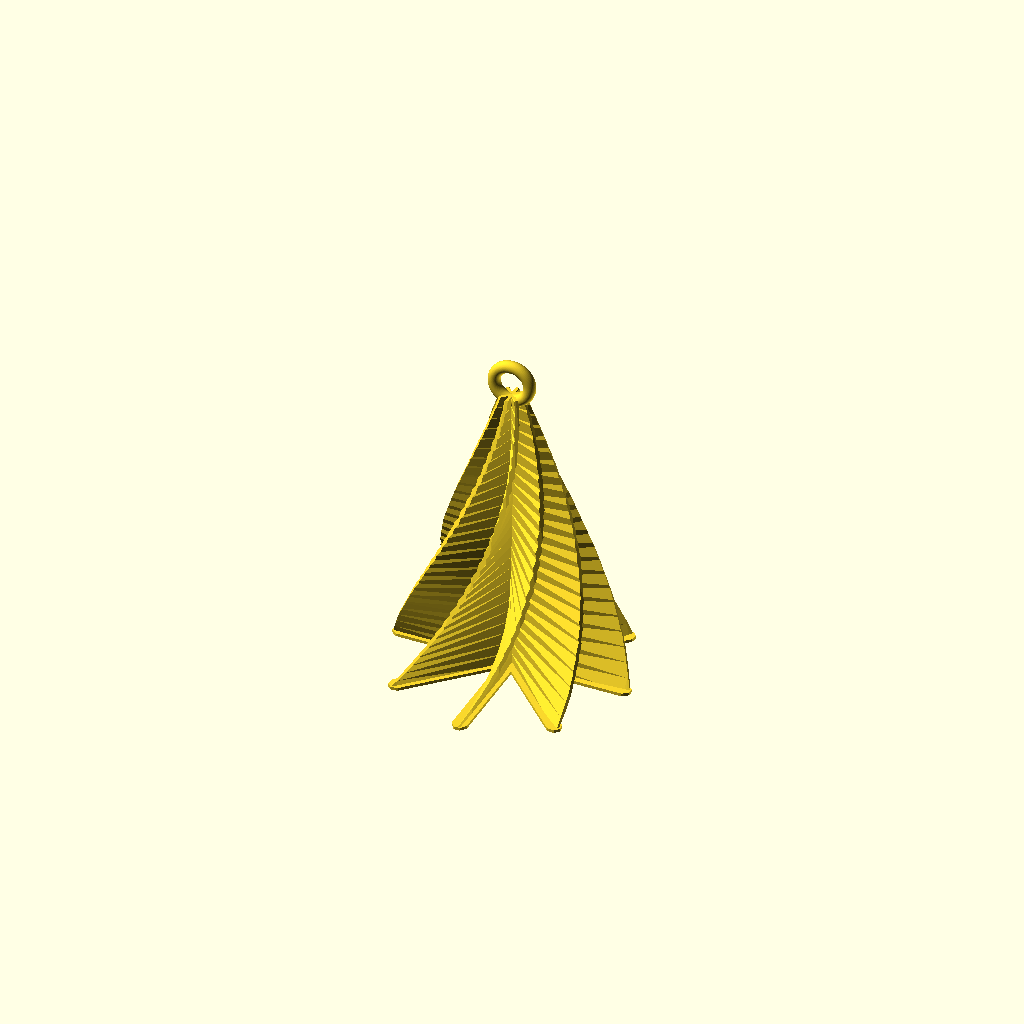
Cell 1: rendered with the file's own defaults.
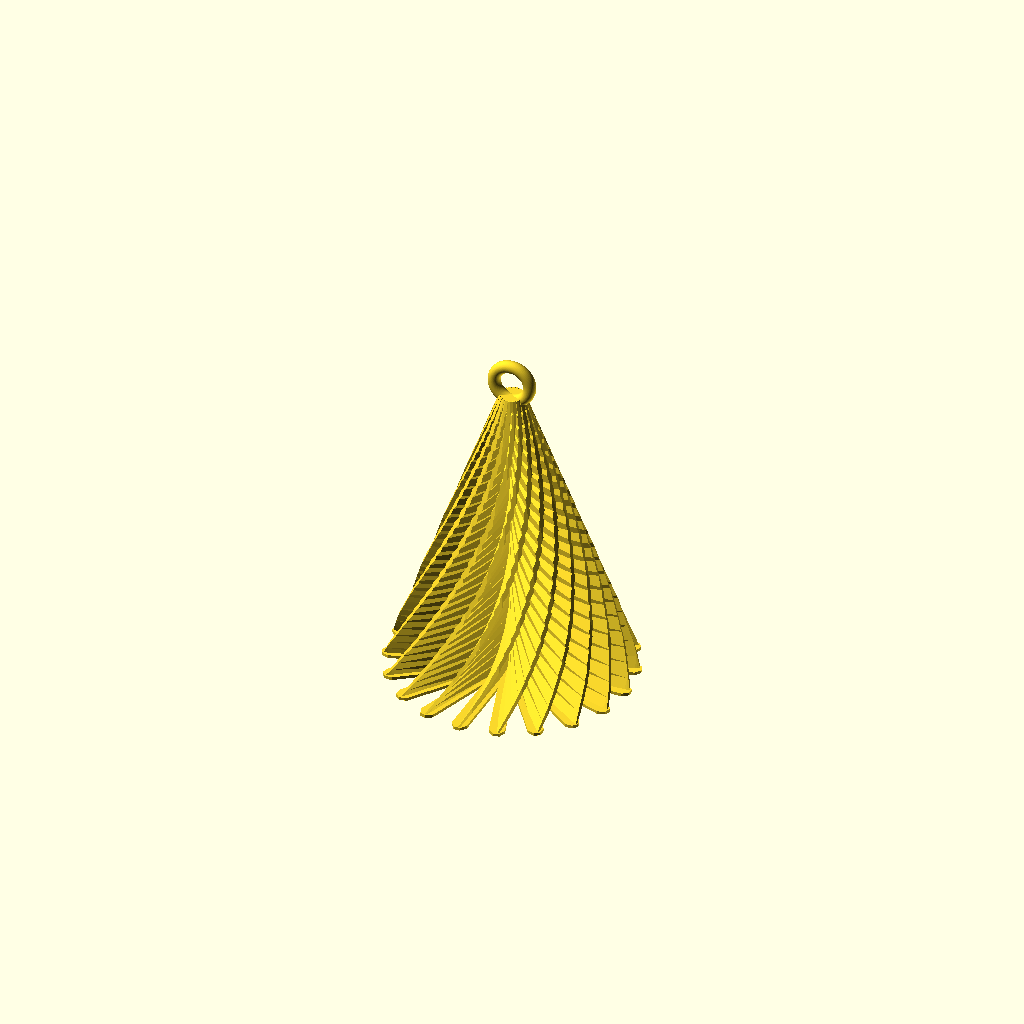
Cell 2: the same model with number = 20.
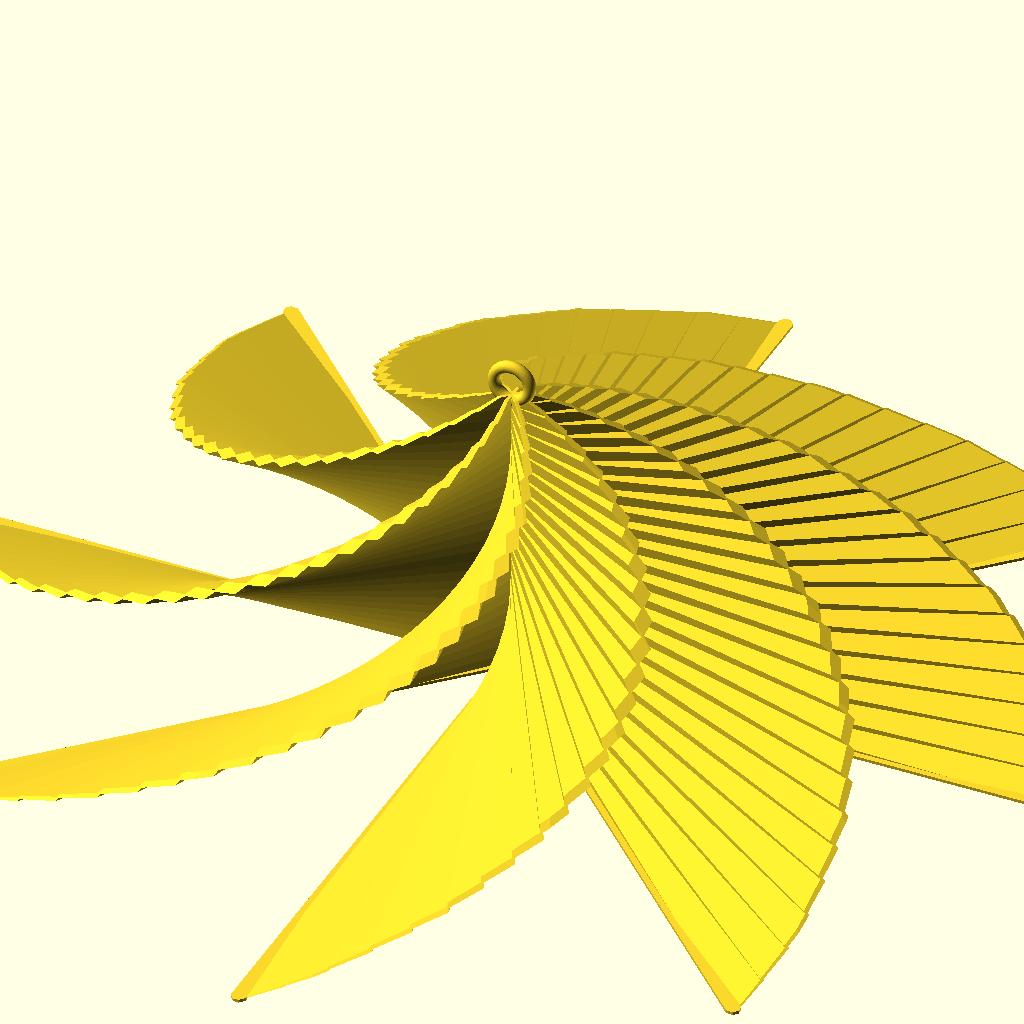
Cell 3 — base_diameter set to 200, the other parameters unchanged.
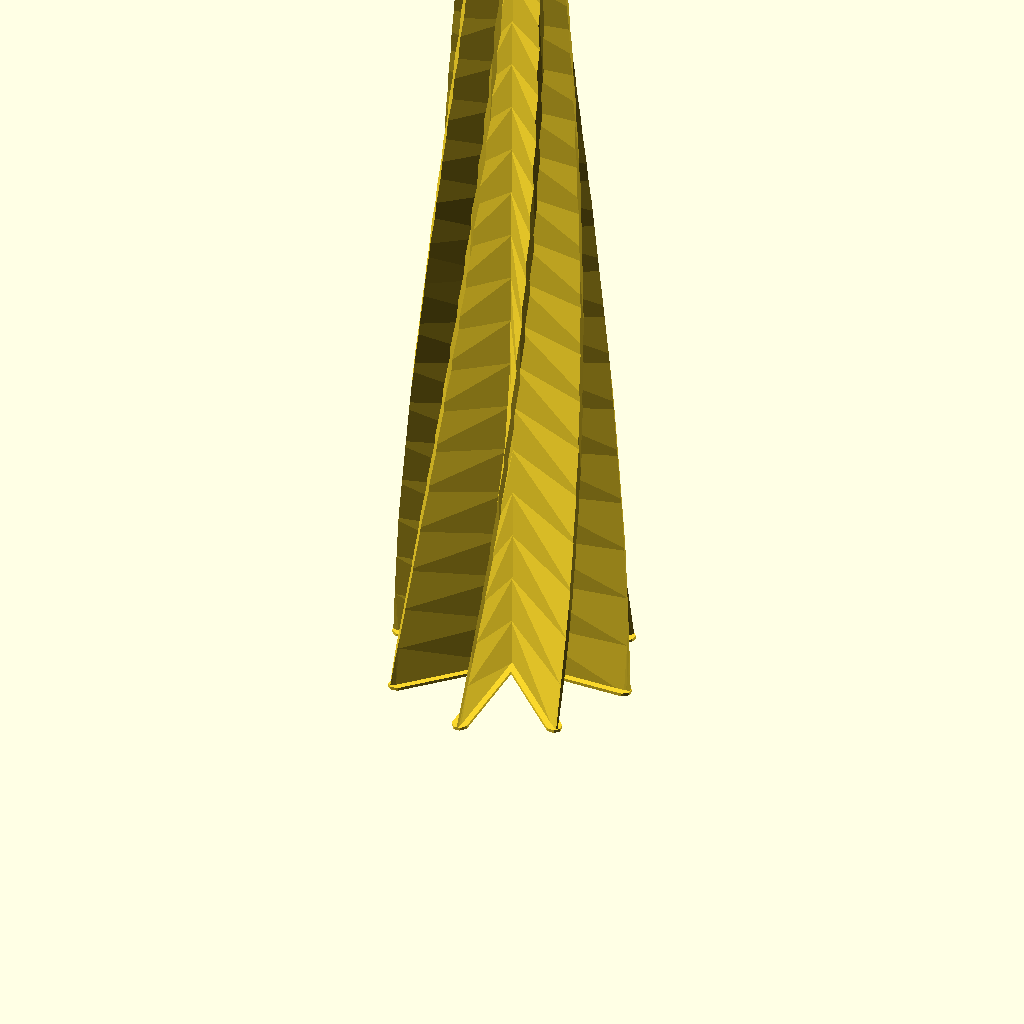
Cell 4 — height set to 200, the other parameters unchanged.
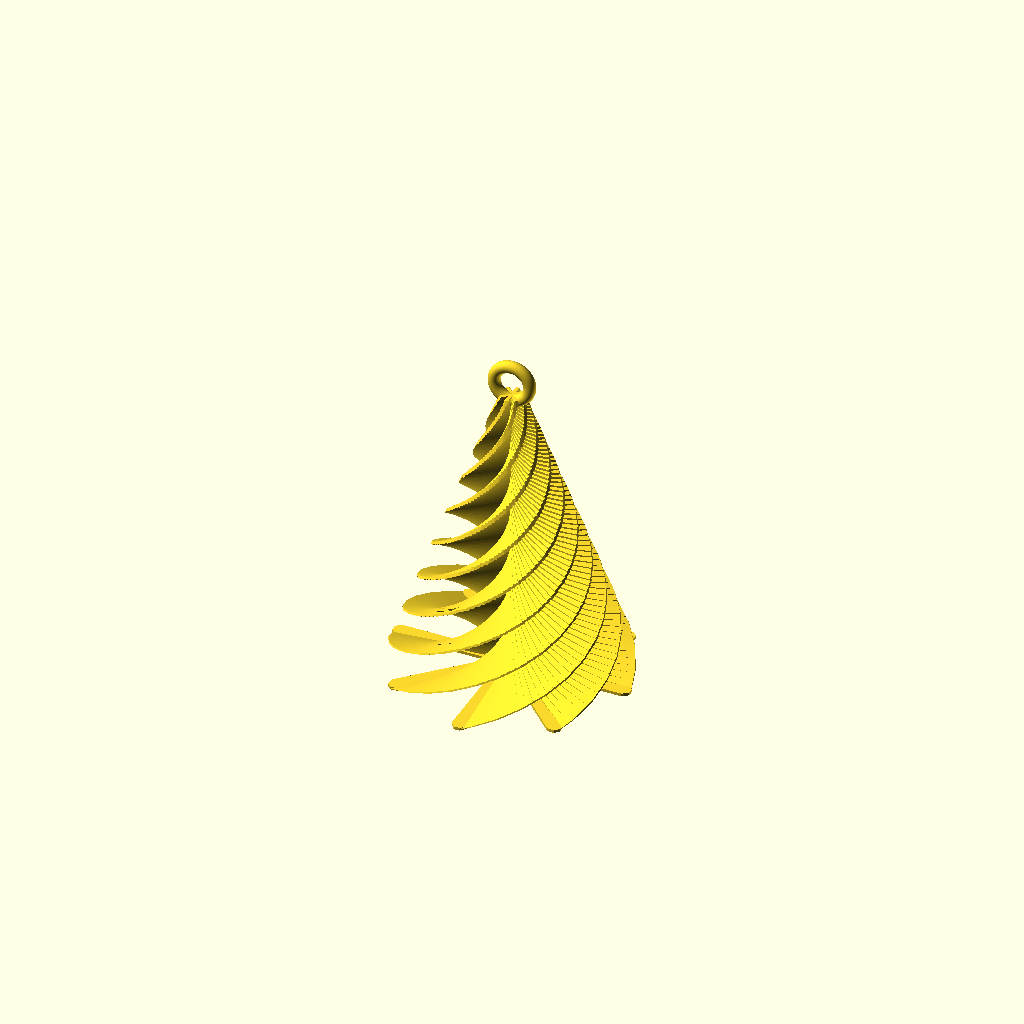
Cell 5 — twist set to 360, the other parameters unchanged.
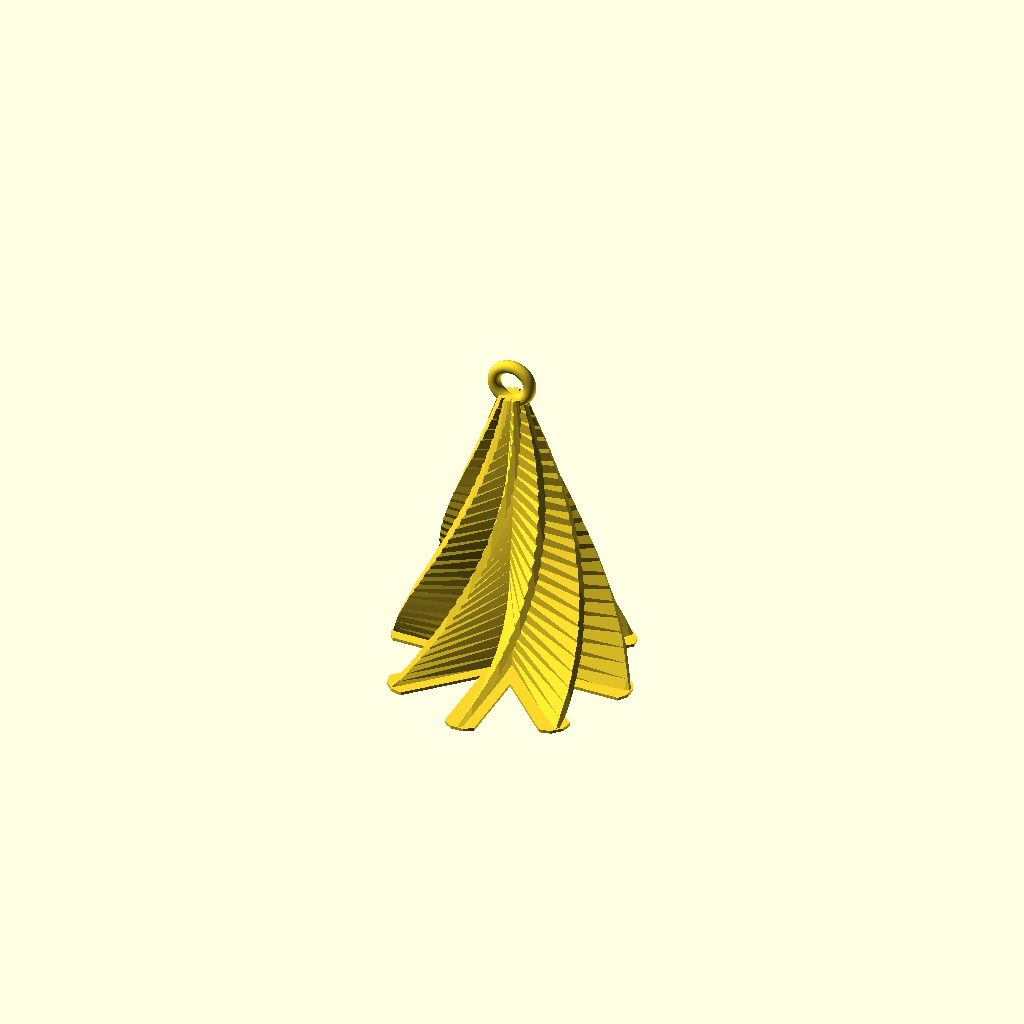
Cell 6 — wall set to 1, the other parameters unchanged.
One fixed orthographic camera (rotation 55°, 0°, 25°; colour scheme Cornfield) for every cell.
OpenSCAD source file macos/system/library/openscad/0320_Christmas_tree_-_Customizer_version.scad:
// [FL_INDEX: keywords="openscad, 3d_parametric, Christmas_tree_-_Customizer_version, csg_solid" | COT="Parametric OpenSCAD design from 3DCodeverse"]
// Title: Christmas tree - Customizer version

//Number of "twigs"
number=8; //[2:20]

//Tree diameter at base [mm]
base_diameter=40; //[20:200]

//Tree height [mm]
height=50;	//[10:200]

//Wall thickness
wall=0.5; //[0.25:thin (0.25 mm),0.5:standard (0.5 mm),1:thick (1 mm)]

//Twist angle [°] (>180 will be hard to print)
twist=90; //[0:360]

//Turning direction
direction=-1; //[-1:counterclockwise,1:clockwise]

//Add hanger
hanger=2; //[0:none,1:make hole in top,2:add ring on top]

baseplate=1; //[1:small,2:full circle]


difference () {
	tree(number=number,radius=base_diameter/2,height=height,wall=wall,twist=twist,dir=direction);
	
	if (hanger==1) {
		for (i=[0,90]) {
			translate ([0,0,height*0.94])
			rotate ([90,0,i])
			scale ([1,2,1])
			cylinder (r=radius*0.025,h=10,$fn=25,center=true);
		}
	}
}

if (hanger==2) {
	translate([0,0,height+2])
	rotate([90,0,0])
	scale([1,1,1])
	rotate_extrude(convexity = 10, $fn = 100)
	translate([3, 0, 0])
	circle(r = 1, $fn = 100);	
}



module tree (number=6,radius=30,height=100,wall=0.5,twist=-90,direction=direction) {

points=[[wall*0.5,0],[wall*0.5,radius-1],[wall*0.4,radius-0.6],[wall*0.2,radius],[0,radius],[wall*-0.2,radius],[wall*-0.4,radius-0.6],[wall*-0.5,radius-1],[wall*-0.5,0]];

intersection () {

for (i=[1:number]) {
	rotate ([0,0,i*360/number])
	linear_extrude($fn=100,height = height,  convexity = 10, twist = twist*direction)
	polygon( points);
}
	cylinder (r1=radius,r2=2,h=height);
}

//Baseplate
	if (baseplate==1) {
		for (i=[1:number]) {
			rotate ([0,0,i*360/number])
			linear_extrude($fn=100,height = 0.5,  convexity = 10)
			scale ([5,1,1])
			polygon(points);
		}
	}

	if (baseplate==2) {
		cylinder (r=radius,height=0.5,$fn=100);
	}

}
Customizer parameters (derived from the source; name, type, default, range or options):
number: number, default 8, range 2 to 20
base_diameter: number, default 40, range 20 to 200
height: number, default 50, range 10 to 200
wall: number, default 0.5, options 0.25, 0.5, 1
twist: number, default 90, range 0 to 360
direction: number, default -1, options -1, 1
hanger: number, default 2, options 0, 1, 2
baseplate: number, default 1, options 1, 2
